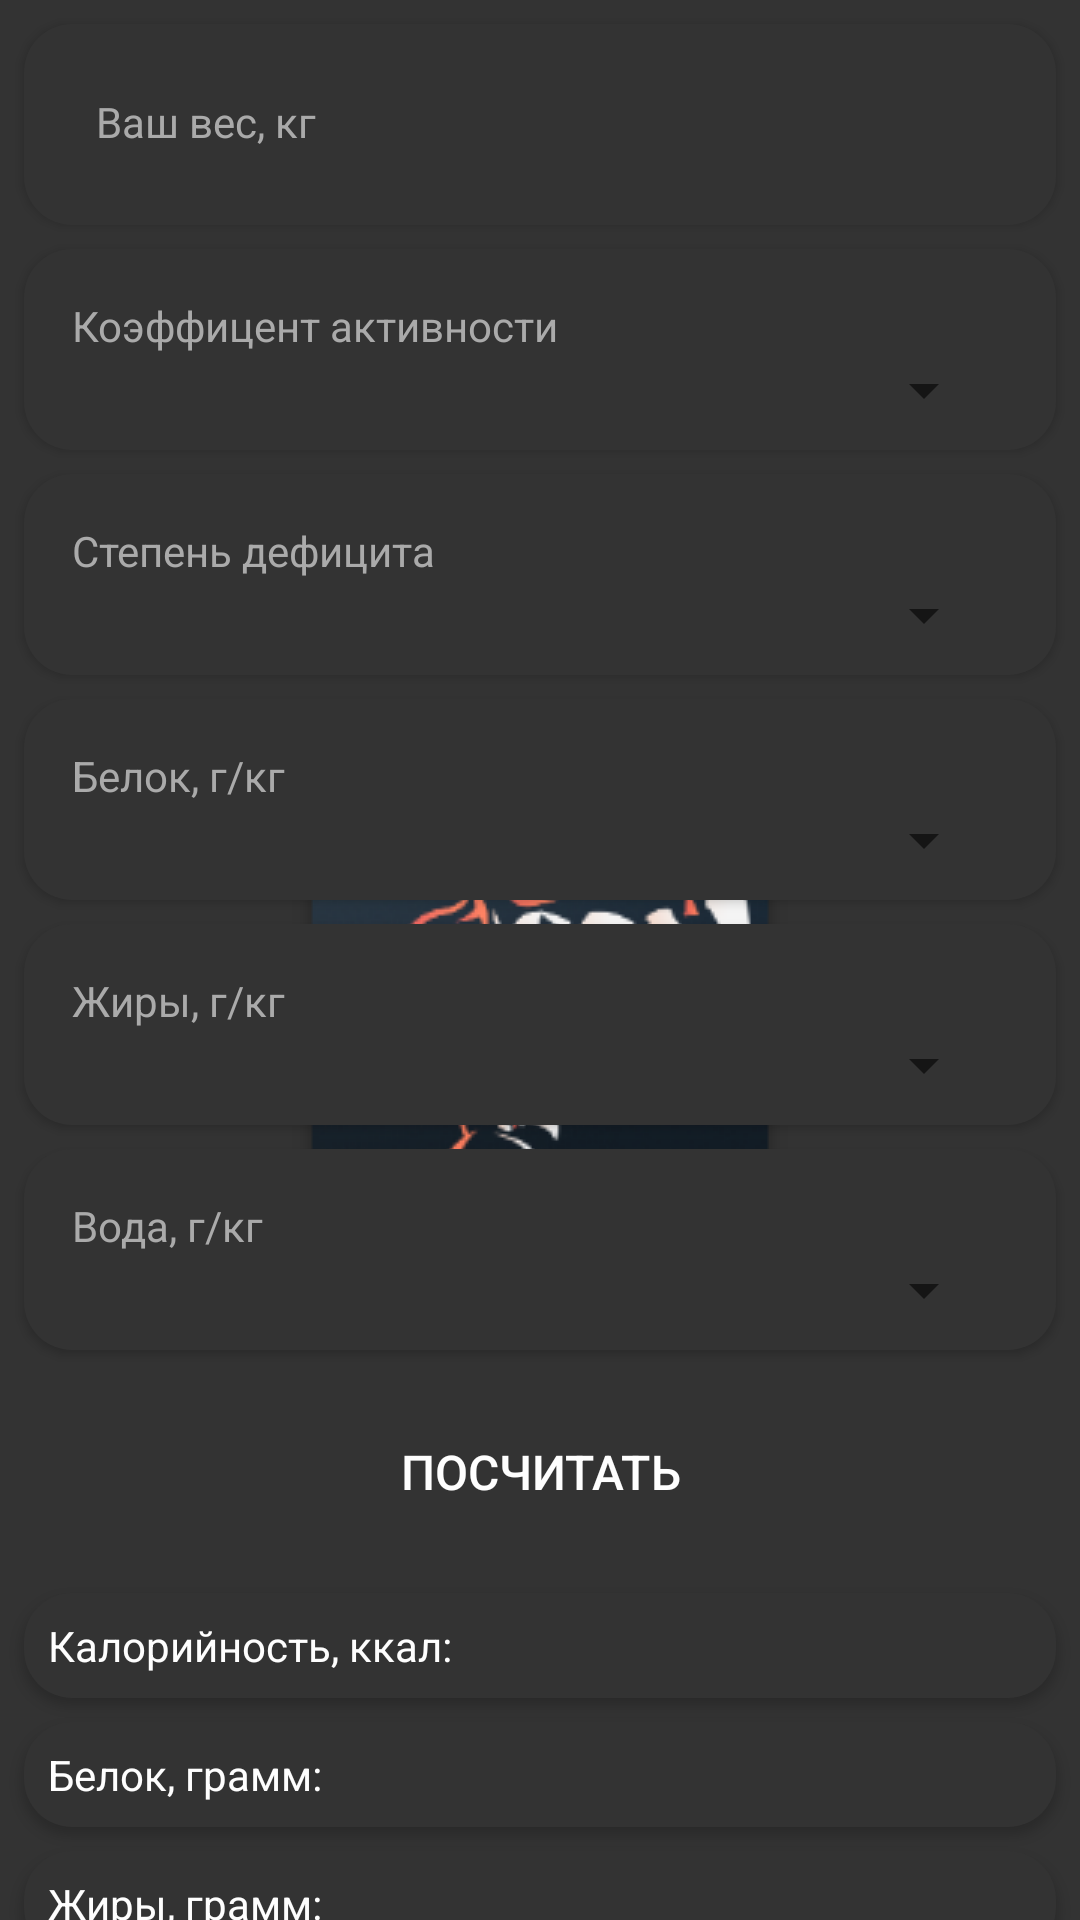

Here is an Android app screen rendered from its layout file. Give the layout XML and the strings, colors and styles it references.
<!-- AndroidManifest.xml: application theme Launcher -->
<!-- res/layout/cbju_fragment.xml -->
<?xml version="1.0" encoding="utf-8"?>
<ScrollView xmlns:android="http://schemas.android.com/apk/res/android"
    xmlns:tools="http://schemas.android.com/tools"
    style="@style/ScrollView">

    <LinearLayout style="@style/LinearLayout">

        <LinearLayout style="@style/HorizontalLinearLayout"
            android:layout_marginTop="@dimen/margin"
            android:layout_marginStart="@dimen/margin"
            android:layout_marginEnd="@dimen/margin"
            android:padding="@dimen/margin"
            android:background="@drawable/block"
            android:elevation="2dp"
            android:gravity="center">

            <com.google.android.material.textfield.TextInputLayout
                style="@style/TextInputLayout"
                android:hint="Ваш вес, кг">

                <com.google.android.material.textfield.TextInputEditText
                    style="@style/TextInputEditText"
                    android:id="@+id/etWeight"
                    android:imeOptions="actionDone"
                    android:inputType="numberDecimal" />

            </com.google.android.material.textfield.TextInputLayout>

        </LinearLayout>

        <LinearLayout style="@style/LinearLayout"
            android:layout_marginTop="@dimen/margin"
            android:layout_marginStart="@dimen/margin"
            android:layout_marginEnd="@dimen/margin"
            android:padding="@dimen/margin"
            android:background="@drawable/block"
            android:elevation="2dp"
            android:gravity="center">

            <TextView style="@style/SecondaryText"
                android:layout_marginTop="@dimen/margin"
                android:layout_marginStart="@dimen/margin"
                android:layout_marginEnd="@dimen/margin"
                android:layout_width="match_parent"
                android:layout_height="wrap_content"
                android:text="Коэффицент активности"/>

            <Spinner android:id="@+id/activitySpinner"
                android:layout_marginEnd="@dimen/margin"
                android:layout_width="match_parent"
                android:layout_height="wrap_content"/>

        </LinearLayout>

        <LinearLayout style="@style/LinearLayout"
            android:layout_marginTop="@dimen/margin"
            android:layout_marginStart="@dimen/margin"
            android:layout_marginEnd="@dimen/margin"
            android:padding="@dimen/margin"
            android:background="@drawable/block"
            android:elevation="2dp"
            android:gravity="center">

            <TextView style="@style/SecondaryText"
                android:layout_marginTop="@dimen/margin"
                android:layout_marginStart="@dimen/margin"
                android:layout_marginEnd="@dimen/margin"
                android:layout_width="match_parent"
                android:layout_height="wrap_content"
                android:text="Степень дефицита"/>

            <Spinner android:id="@+id/deficitSpinner"
                android:layout_marginEnd="@dimen/margin"
                android:layout_width="match_parent"
                android:layout_height="wrap_content"/>

        </LinearLayout>

        <LinearLayout style="@style/LinearLayout"
            android:layout_marginTop="@dimen/margin"
            android:layout_marginStart="@dimen/margin"
            android:layout_marginEnd="@dimen/margin"
            android:padding="@dimen/margin"
            android:background="@drawable/block"
            android:elevation="2dp"
            android:gravity="center">

            <TextView  style="@style/SecondaryText"
                android:layout_marginTop="@dimen/margin"
                android:layout_marginStart="@dimen/margin"
                android:layout_marginEnd="@dimen/margin"
                android:layout_width="match_parent"
                android:layout_height="wrap_content"
                android:text="Белок, г/кг"/>

            <Spinner android:id="@+id/proteinsSpinner"
                android:layout_marginEnd="@dimen/margin"
                android:layout_width="match_parent"
                android:layout_height="wrap_content"/>

        </LinearLayout>

        <LinearLayout style="@style/LinearLayout"
            android:layout_marginTop="@dimen/margin"
            android:layout_marginStart="@dimen/margin"
            android:layout_marginEnd="@dimen/margin"
            android:padding="@dimen/margin"
            android:background="@drawable/block"
            android:elevation="2dp"
            android:gravity="center">

            <TextView style="@style/SecondaryText"
                android:layout_marginTop="@dimen/margin"
                android:layout_marginStart="@dimen/margin"
                android:layout_marginEnd="@dimen/margin"
                android:layout_width="match_parent"
                android:layout_height="wrap_content"
                android:text="Жиры, г/кг"/>

            <Spinner android:id="@+id/fatsSpinner"
                android:layout_marginEnd="@dimen/margin"
                android:layout_width="match_parent"
                android:layout_height="wrap_content"/>

        </LinearLayout>

        <LinearLayout style="@style/LinearLayout"
            android:layout_margin="@dimen/margin"
            android:padding="@dimen/margin"
            android:background="@drawable/block"
            android:elevation="2dp"
            android:gravity="center">

            <TextView style="@style/SecondaryText"
                android:layout_marginTop="@dimen/margin"
                android:layout_marginStart="@dimen/margin"
                android:layout_marginEnd="@dimen/margin"
                android:layout_width="match_parent"
                android:layout_height="wrap_content"
                android:text="Вода, г/кг"/>

            <Spinner android:id="@+id/waterSpinner"
                android:layout_marginEnd="@dimen/margin"
                android:layout_width="match_parent"
                android:layout_height="wrap_content"/>

        </LinearLayout>

        <androidx.appcompat.widget.AppCompatButton
            style="@style/GreenButton"
            android:text="Посчитать"
            android:layout_gravity="center"
            android:layout_margin="@dimen/big_margin"
            android:id="@+id/buttonCalculate"/>

        <LinearLayout style="@style/HorizontalLinearLayout"
            android:layout_marginTop="@dimen/margin"
            android:layout_marginStart="@dimen/margin"
            android:layout_marginEnd="@dimen/margin"
            android:padding="@dimen/margin"
            android:background="@drawable/block"
            android:elevation="2dp"
            android:gravity="center">

            <TextView
                android:layout_width="match_parent"
                android:layout_height="wrap_content"
                android:layout_weight="1"
                android:text="Калорийность, ккал:"/>

            <TextView android:id="@+id/tvCalories"
                android:layout_width="match_parent"
                android:layout_height="wrap_content"
                android:layout_weight="1"
                tools:text="12345"/>

        </LinearLayout>

        <LinearLayout style="@style/HorizontalLinearLayout"
            android:layout_marginTop="@dimen/margin"
            android:layout_marginStart="@dimen/margin"
            android:layout_marginEnd="@dimen/margin"
            android:padding="@dimen/margin"
            android:background="@drawable/block"
            android:elevation="2dp"
            android:gravity="center">

            <TextView
                android:layout_width="match_parent"
                android:layout_height="wrap_content"
                android:layout_weight="1"
                android:text="Белок, грамм:"/>

            <TextView android:id="@+id/tvProteins"
                android:layout_width="match_parent"
                android:layout_height="wrap_content"
                android:layout_weight="1"
                tools:text="12345"/>

        </LinearLayout>

        <LinearLayout style="@style/HorizontalLinearLayout"
            android:layout_marginTop="@dimen/margin"
            android:layout_marginStart="@dimen/margin"
            android:layout_marginEnd="@dimen/margin"
            android:padding="@dimen/margin"
            android:background="@drawable/block"
            android:elevation="2dp"
            android:gravity="center">

            <TextView
                android:layout_width="match_parent"
                android:layout_height="wrap_content"
                android:layout_weight="1"
                android:text="Жиры, грамм:"/>

            <TextView android:id="@+id/tvFats"
                android:layout_width="match_parent"
                android:layout_height="wrap_content"
                android:layout_weight="1"
                tools:text="12345"/>

        </LinearLayout>

        <LinearLayout style="@style/HorizontalLinearLayout"
            android:layout_marginTop="@dimen/margin"
            android:layout_marginStart="@dimen/margin"
            android:layout_marginEnd="@dimen/margin"
            android:padding="@dimen/margin"
            android:background="@drawable/block"
            android:elevation="2dp"
            android:gravity="center">

            <TextView
                android:layout_width="match_parent"
                android:layout_height="wrap_content"
                android:layout_weight="1"
                android:text="Углеводы, грамм:"/>

            <TextView android:id="@+id/tvCarbs"
                android:layout_width="match_parent"
                android:layout_height="wrap_content"
                android:layout_weight="1"
                tools:text="12345"/>

        </LinearLayout>

        <LinearLayout style="@style/HorizontalLinearLayout"
            android:padding="@dimen/margin"
            android:background="@drawable/block"
            android:elevation="2dp"
            android:layout_margin="@dimen/margin"
            android:gravity="center">

            <TextView
                android:layout_width="match_parent"
                android:layout_height="wrap_content"
                android:layout_weight="1"
                android:text="Вода, мл:"/>

            <TextView android:id="@+id/tvWater"
                android:layout_width="match_parent"
                android:layout_height="wrap_content"
                android:layout_weight="1"
                tools:text="12345"/>

        </LinearLayout>

    </LinearLayout>

</ScrollView>
<!-- resources referenced by this layout -->
<resources>
  <dimen name="big_margin">16dp</dimen>
  <dimen name="margin">8dp</dimen>
  <!-- drawable block (drawable) -->
  <?xml version="1.0" encoding="utf-8"?>
  <ripple xmlns:android="http://schemas.android.com/apk/res/android"
      android:color="?attr/colorAccent">
      <item>
          <shape android:shape="rectangle">
              <solid android:color="?attr/colorPrimaryDark"/>
              <corners android:radius="@dimen/corner_radius"/>
          </shape>
      </item>
  </ripple>
  <style name="GreenButton" parent="Button">
          <item name="android:background">@drawable/green_block</item>
      </style>
  <style name="HorizontalLinearLayout">
          <item name="android:layout_width">match_parent</item>
          <item name="android:layout_height">wrap_content</item>
          <item name="android:orientation">horizontal</item>
          <item name="android:gravity">start|center</item>
      </style>
  <style name="LinearLayout">
          <item name="android:layout_width">match_parent</item>
          <item name="android:layout_height">wrap_content</item>
          <item name="android:orientation">vertical</item>
      </style>
  <style name="ScrollView">
          <item name="android:layout_width">match_parent</item>
          <item name="android:layout_height">wrap_content</item>
          <item name="android:scrollbars">none</item>
      </style>
  <style name="SecondaryText">
          <item name="android:layout_width">match_parent</item>
          <item name="android:layout_height">wrap_content</item>
          <item name="android:ellipsize">end</item>
          <item name="android:textSize">14sp</item>
          <item name="android:textColor">?attr/colorSecondary</item>
      </style>
  <style name="TextInputEditText" parent="@style/Widget.MaterialComponents.TextInputLayout.FilledBox.Dense">
          <item name="android:layout_height">wrap_content</item>
          <item name="android:layout_width">match_parent</item>
          <item name="android:inputType">textCapSentences</item>
          <item name="android:background">@android:color/transparent</item>
          <item name="android:imeOptions">actionNext</item>
          <item name="android:textColor">@drawable/edit_text_text_color</item>
      </style>
  <style name="TextInputLayout" parent="@style/Widget.MaterialComponents.TextInputLayout.FilledBox.Dense">
          <item name="android:layout_height">wrap_content</item>
          <item name="android:layout_width">match_parent</item>
          <item name="boxStrokeWidth">0dp</item>
          <item name="boxStrokeWidthFocused">0dp</item>
          <item name="hintTextColor">?attr/colorSecondary</item>
          <item name="android:textColorHint">?attr/colorSecondary</item>
      </style>
  <style name="Launcher" parent="Theme.MaterialComponents.Light.NoActionBar">
          <item name="android:windowBackground">@drawable/splash_screen</item>
          <item name="android:statusBarColor">#222</item>
          <item name="colorPrimaryDark">#333</item>
          <item name="colorSecondary">#AAA</item>
          <item name="android:textColor">#fefefe</item>
      </style>
  <dimen name="corner_radius">16dp</dimen>
  <!-- drawable edit_text_text_color (drawable) -->
  <?xml version="1.0" encoding="utf-8"?>
  <selector xmlns:android="http://schemas.android.com/apk/res/android">
      <item android:state_enabled="false" android:color="?android:attr/textColor" />
      <item android:color="?android:attr/textColor" />
  </selector>
  <!-- drawable splash_screen (drawable) -->
  <?xml version="1.0" encoding="utf-8"?>
  <layer-list xmlns:android="http://schemas.android.com/apk/res/android" android:opacity="opaque">
  
      <item android:drawable="@color/dark"/>
  
      <item>
          <bitmap android:src="@drawable/splash_launcher"
              android:gravity="center"/>
      </item>
  
  </layer-list>
  <color name="dark">#333</color>
</resources>
